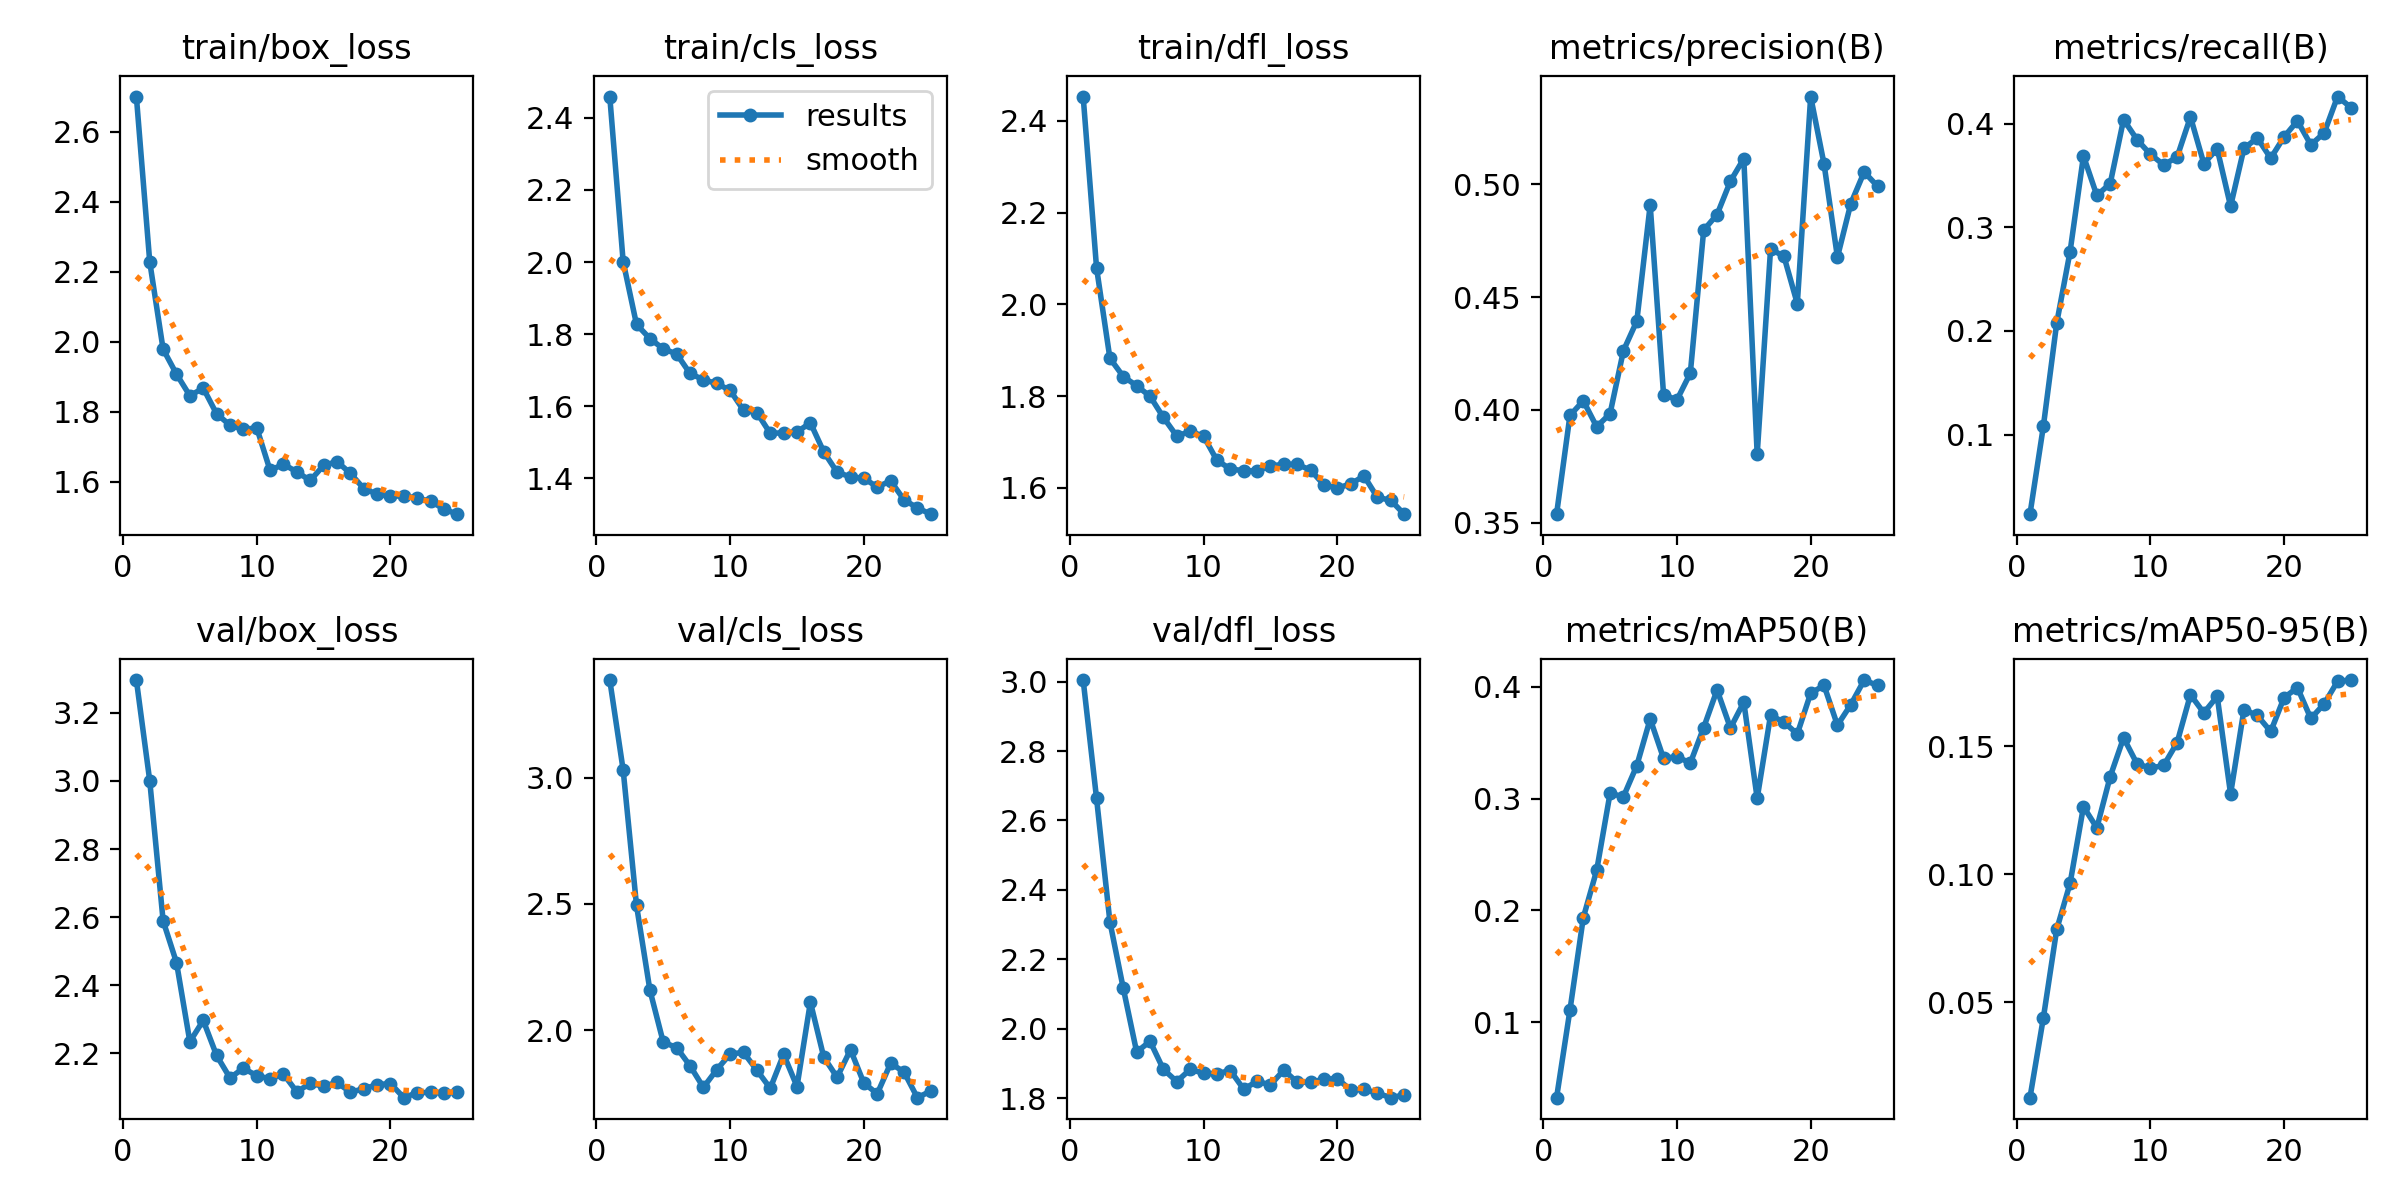

Values plotted in this chart, from the file beside it:
epoch, time, train/box_loss, train/cls_loss, train/dfl_loss, metrics/precision(B), metrics/recall(B), metrics/mAP50(B), metrics/mAP50-95(B), val/box_loss, val/cls_loss, val/dfl_loss, lr/pg0, lr/pg1, lr/pg2
1, 16.28, 2.701, 2.459, 2.453, 0.3537, 0.02317, 0.03271, 0.01258, 3.296, 3.387, 3.004, 0.00042, 0.00042, 0.00042
2, 39.99, 2.228, 2.001, 2.08, 0.3975, 0.1079, 0.1109, 0.04375, 3, 3.031, 2.664, 0.0008259, 0.0008259, 0.0008259
3, 49.17, 1.978, 1.827, 1.883, 0.404, 0.2077, 0.1936, 0.07842, 2.589, 2.494, 2.308, 0.001197, 0.001197, 0.001197
4, 63.61, 1.907, 1.788, 1.843, 0.3925, 0.2767, 0.2359, 0.09647, 2.467, 2.159, 2.116, 0.001533, 0.001533, 0.001533
5, 72.24, 1.845, 1.759, 1.823, 0.3983, 0.3689, 0.3047, 0.1264, 2.234, 1.953, 1.933, 0.001683, 0.001683, 0.001683
6, 86.74, 1.867, 1.745, 1.8, 0.4263, 0.3309, 0.3017, 0.1182, 2.297, 1.931, 1.964, 0.001604, 0.001604, 0.001604
7, 95.26, 1.794, 1.691, 1.754, 0.4394, 0.3423, 0.3295, 0.1382, 2.194, 1.859, 1.883, 0.001525, 0.001525, 0.001525
8, 108.5, 1.761, 1.673, 1.713, 0.4909, 0.4041, 0.3711, 0.1534, 2.128, 1.774, 1.848, 0.001446, 0.001446, 0.001446
9, 118, 1.749, 1.663, 1.723, 0.4068, 0.3848, 0.3359, 0.1432, 2.157, 1.844, 1.883, 0.001366, 0.001366, 0.001366
10, 131, 1.754, 1.644, 1.713, 0.4044, 0.3707, 0.3375, 0.1415, 2.134, 1.906, 1.872, 0.001287, 0.001287, 0.001287
11, 140.2, 1.632, 1.589, 1.66, 0.4163, 0.3604, 0.3317, 0.1426, 2.126, 1.912, 1.87, 0.001208, 0.001208, 0.001208
12, 153.3, 1.65, 1.582, 1.641, 0.4797, 0.3679, 0.3634, 0.1515, 2.139, 1.842, 1.88, 0.001129, 0.001129, 0.001129
13, 162.6, 1.627, 1.524, 1.637, 0.4867, 0.4067, 0.3971, 0.1703, 2.087, 1.77, 1.826, 0.00105, 0.00105, 0.00105
14, 176.5, 1.603, 1.526, 1.637, 0.5015, 0.3617, 0.3631, 0.1631, 2.112, 1.905, 1.848, 0.0009704, 0.0009704, 0.0009704
15, 186.3, 1.646, 1.528, 1.647, 0.5115, 0.3758, 0.3862, 0.1696, 2.103, 1.777, 1.838, 0.0008912, 0.0008912, 0.0008912
16, 200.2, 1.657, 1.554, 1.652, 0.3802, 0.3205, 0.3003, 0.1314, 2.115, 2.111, 1.881, 0.000812, 0.000812, 0.000812
17, 212.8, 1.624, 1.473, 1.651, 0.4713, 0.3763, 0.3746, 0.1644, 2.086, 1.894, 1.846, 0.0007328, 0.0007328, 0.0007328
18, 222.8, 1.58, 1.417, 1.639, 0.4682, 0.3864, 0.3682, 0.1621, 2.096, 1.814, 1.846, 0.0006536, 0.0006536, 0.0006536
19, 234.1, 1.564, 1.404, 1.607, 0.4471, 0.3668, 0.3578, 0.1559, 2.108, 1.923, 1.854, 0.0005744, 0.0005744, 0.0005744
20, 245.1, 1.557, 1.4, 1.599, 0.539, 0.3874, 0.3942, 0.1691, 2.112, 1.791, 1.856, 0.0004952, 0.0004952, 0.0004952
21, 255.7, 1.56, 1.375, 1.609, 0.5091, 0.4028, 0.4012, 0.173, 2.07, 1.749, 1.824, 0.000416, 0.000416, 0.000416
22, 266.5, 1.552, 1.393, 1.626, 0.4678, 0.3797, 0.3656, 0.161, 2.085, 1.869, 1.826, 0.0003368, 0.0003368, 0.0003368
23, 277.4, 1.544, 1.34, 1.579, 0.4915, 0.3912, 0.384, 0.1667, 2.085, 1.835, 1.814, 0.0002576, 0.0002576, 0.0002576
24, 287.9, 1.521, 1.317, 1.573, 0.5055, 0.4263, 0.4059, 0.1755, 2.085, 1.733, 1.801, 0.0001784, 0.0001784, 0.0001784
25, 299.2, 1.507, 1.3, 1.543, 0.4992, 0.4157, 0.4011, 0.176, 2.086, 1.759, 1.809, 9.92e-05, 9.92e-05, 9.92e-05
